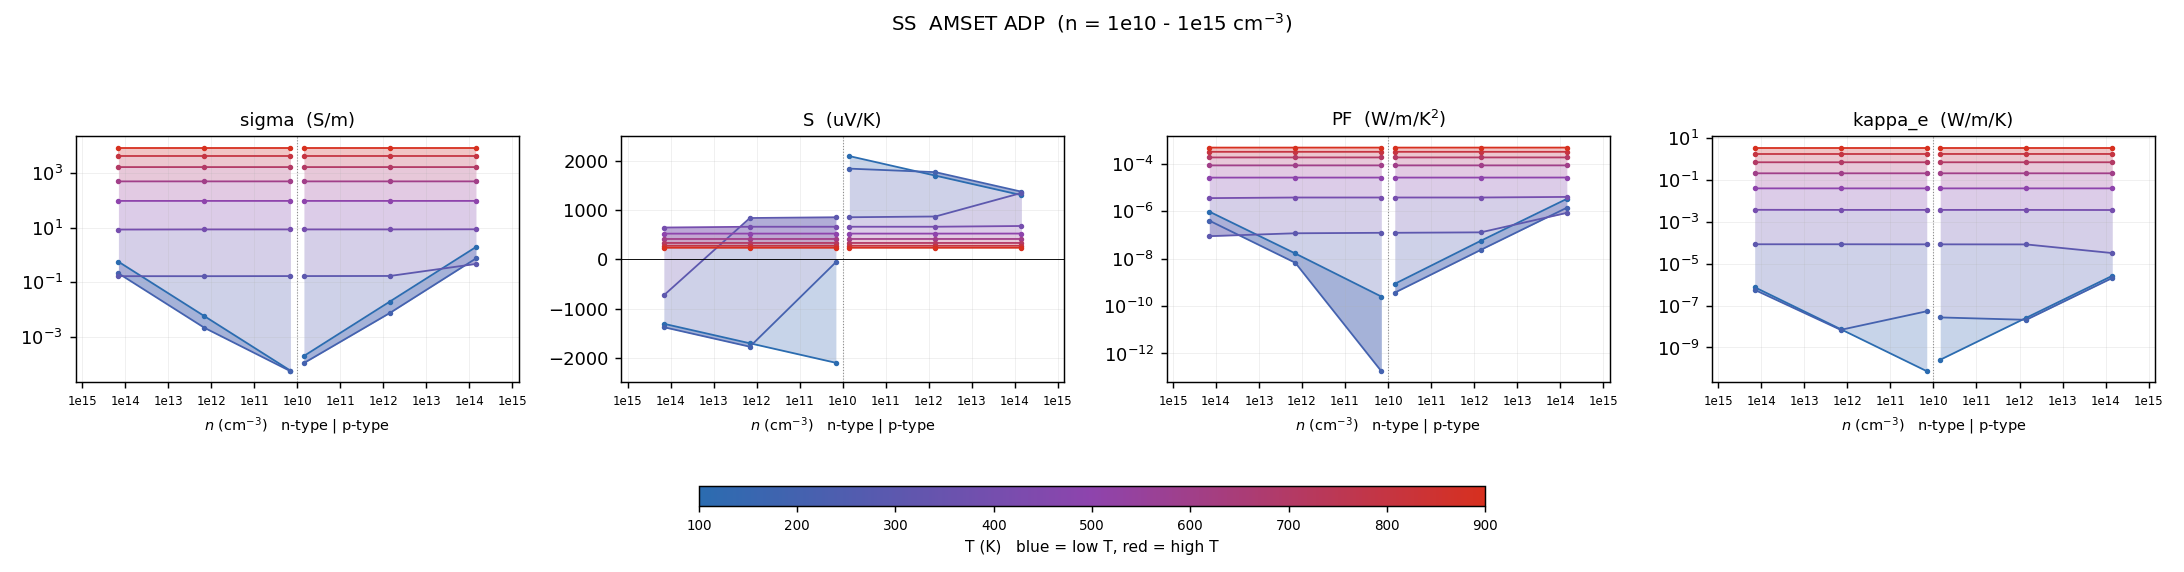

Values plotted in this chart, from the file beside it:
# dataset=ADP_only  label=AMSET ADP  ran…
T_K, type, n_cell_cm-3, n_2D_cm-2, carriers_per_atom, in_interpret_range, sigma_S/m, S_uV/K, PF_W/mK2, kappa_e_W/mK, mu_cm2/Vs, flag
100, n, -5e+13, 1e+07, 2.81754e-09, yes, 0.5728, -1309, 9.8094e-07, 7.43629e-07, 249.3, 
100, n, -5e+11, 100000, 2.81754e-11, yes, 0.005728, -1705, 1.66609e-08, 7.43628e-09, 249.3, 
100, n, -5e+09, 1000, 2.81754e-13, yes, 5.72808e-05, -2102, 2.53165e-10, 7.43627e-11, 249.3, 
100, p, 5e+09, 1000, 2.81754e-13, yes, 0.0001978, 2100, 8.72087e-10, 2.59868e-10, 860.8, 
100, p, 5e+11, 100000, 2.81754e-11, yes, 0.01978, 1703, 5.73607e-08, 2.59868e-08, 860.8, 
100, p, 5e+13, 1e+07, 2.81754e-09, yes, 1.978, 1306, 3.37422e-06, 2.59869e-06, 860.8, 
200, n, -5e+13, 1e+07, 2.81754e-09, yes, 0.214, -1379, 4.06948e-07, 5.56285e-07, 93.16, 
200, n, -5e+11, 100000, 2.81754e-11, yes, 0.002141, -1775, 6.74491e-09, 6.9209e-09, 93.16, 
200, n, -5e+09, 1000, 2.81754e-13, yes, 5.4739e-05, -57.08, 1.7834e-13, 5.32163e-08, 93.16, 
200, p, 5e+09, 1000, 2.81754e-13, yes, 0.0001085, 1845, 3.69485e-10, 2.70571e-08, 327.3, 
200, p, 5e+11, 100000, 2.81754e-11, yes, 0.007522, 1774, 2.36632e-08, 2.08189e-08, 327.3, 
200, p, 5e+13, 1e+07, 2.81754e-09, yes, 0.7521, 1377, 1.42595e-06, 2.04315e-06, 327.3, 
300, n, -5e+13, 1e+07, 2.81754e-09, yes, 0.1684, -730.2, 8.97774e-08, 8.28137e-05, 52.16, 
300, n, -5e+11, 100000, 2.81754e-11, yes, 0.1682, 841, 1.18979e-07, 8.28915e-05, 52.16, 
300, n, -5e+09, 1000, 2.81754e-13, yes, 0.1697, 856.4, 1.24473e-07, 8.21789e-05, 52.16, 
300, p, 5e+09, 1000, 2.81754e-13, yes, 0.1697, 856.7, 1.24585e-07, 8.21644e-05, 185.1, 
300, p, 5e+11, 100000, 2.81754e-11, yes, 0.1713, 871.8, 1.30185e-07, 8.14442e-05, 185.1, 
300, p, 5e+13, 1e+07, 2.81754e-09, yes, 0.4738, 1350, 8.64163e-07, 3.15284e-05, 185.1, 
400, n, -5e+13, 1e+07, 2.81754e-09, yes, 8.657, 647.7, 3.63185e-06, 0.003628, 35.33, 
400, n, -5e+11, 100000, 2.81754e-11, yes, 8.755, 663.3, 3.85176e-06, 0.003588, 35.33, 
400, n, -5e+09, 1000, 2.81754e-13, yes, 8.756, 663.4, 3.85399e-06, 0.003588, 35.33, 
400, p, 5e+09, 1000, 2.81754e-13, yes, 8.756, 663.4, 3.85403e-06, 0.003588, 123.1, 
400, p, 5e+11, 100000, 2.81754e-11, yes, 8.757, 663.6, 3.85626e-06, 0.003588, 123.1, 
400, p, 5e+13, 1e+07, 2.81754e-09, yes, 8.859, 678.8, 4.08159e-06, 0.003548, 123.1, 
500, n, -5e+13, 1e+07, 2.81754e-09, yes, 97.47, 523.2, 2.66754e-05, 0.03812, 28.09, 
500, n, -5e+11, 100000, 2.81754e-11, yes, 97.54, 524.1, 2.67875e-05, 0.0381, 28.09, 
500, n, -5e+09, 1000, 2.81754e-13, yes, 97.54, 524.1, 2.67886e-05, 0.0381, 28.09, 
500, p, 5e+09, 1000, 2.81754e-13, yes, 97.54, 524.1, 2.67887e-05, 0.0381, 91.16, 
500, p, 5e+11, 100000, 2.81754e-11, yes, 97.54, 524.1, 2.67898e-05, 0.0381, 91.16, 
500, p, 5e+13, 1e+07, 2.81754e-09, yes, 97.61, 525, 2.69021e-05, 0.03807, 91.16, 
600, n, -5e+13, 1e+07, 2.81754e-09, yes, 508.3, 414.8, 8.74547e-05, 0.1991, 24.94, 
600, n, -5e+11, 100000, 2.81754e-11, yes, 508.4, 414.9, 8.75191e-05, 0.1991, 24.94, 
600, n, -5e+09, 1000, 2.81754e-13, yes, 508.4, 414.9, 8.75197e-05, 0.1991, 24.94, 
600, p, 5e+09, 1000, 2.81754e-13, yes, 508.4, 414.9, 8.75197e-05, 0.1991, 72.39, 
600, p, 5e+11, 100000, 2.81754e-11, yes, 508.4, 414.9, 8.75204e-05, 0.1991, 72.39, 
600, p, 5e+13, 1e+07, 2.81754e-09, yes, 508.4, 415, 8.75848e-05, 0.1991, 72.39, 
700, n, -5e+13, 1e+07, 2.81754e-09, yes, 1703, 333.9, 0.0001899, 0.6686, 23.27, 
700, n, -5e+11, 100000, 2.81754e-11, yes, 1703, 333.9, 0.0001899, 0.6686, 23.27, 
700, n, -5e+09, 1000, 2.81754e-13, yes, 1703, 333.9, 0.0001899, 0.6686, 23.27, 
700, p, 5e+09, 1000, 2.81754e-13, yes, 1703, 333.9, 0.0001899, 0.6686, 60.03, 
700, p, 5e+11, 100000, 2.81754e-11, yes, 1703, 333.9, 0.0001899, 0.6686, 60.03, 
700, p, 5e+13, 1e+07, 2.81754e-09, yes, 1703, 334, 0.00019, 0.6686, 60.03, 
800, n, -5e+13, 1e+07, 2.81754e-09, yes, 4285, 276.6, 0.0003278, 1.661, 21.97, 
800, n, -5e+11, 100000, 2.81754e-11, yes, 4285, 276.6, 0.0003278, 1.661, 21.97, 
800, n, -5e+09, 1000, 2.81754e-13, yes, 4285, 276.6, 0.0003278, 1.661, 21.97, 
800, p, 5e+09, 1000, 2.81754e-13, yes, 4285, 276.6, 0.0003278, 1.661, 51.13, 
800, p, 5e+11, 100000, 2.81754e-11, yes, 4285, 276.6, 0.0003278, 1.661, 51.13, 
800, p, 5e+13, 1e+07, 2.81754e-09, yes, 4285, 276.6, 0.0003278, 1.661, 51.13, 
900, n, -5e+13, 1e+07, 2.81754e-09, yes, 8841, 236.5, 0.0004943, 3.342, 20.67, 
900, n, -5e+11, 100000, 2.81754e-11, yes, 8841, 236.5, 0.0004943, 3.342, 20.67, 
900, n, -5e+09, 1000, 2.81754e-13, yes, 8841, 236.5, 0.0004943, 3.342, 20.67, 
900, p, 5e+09, 1000, 2.81754e-13, yes, 8841, 236.5, 0.0004943, 3.342, 44.31, 
900, p, 5e+11, 100000, 2.81754e-11, yes, 8841, 236.5, 0.0004943, 3.342, 44.31, 
900, p, 5e+13, 1e+07, 2.81754e-09, yes, 8841, 236.5, 0.0004944, 3.342, 44.31, 
